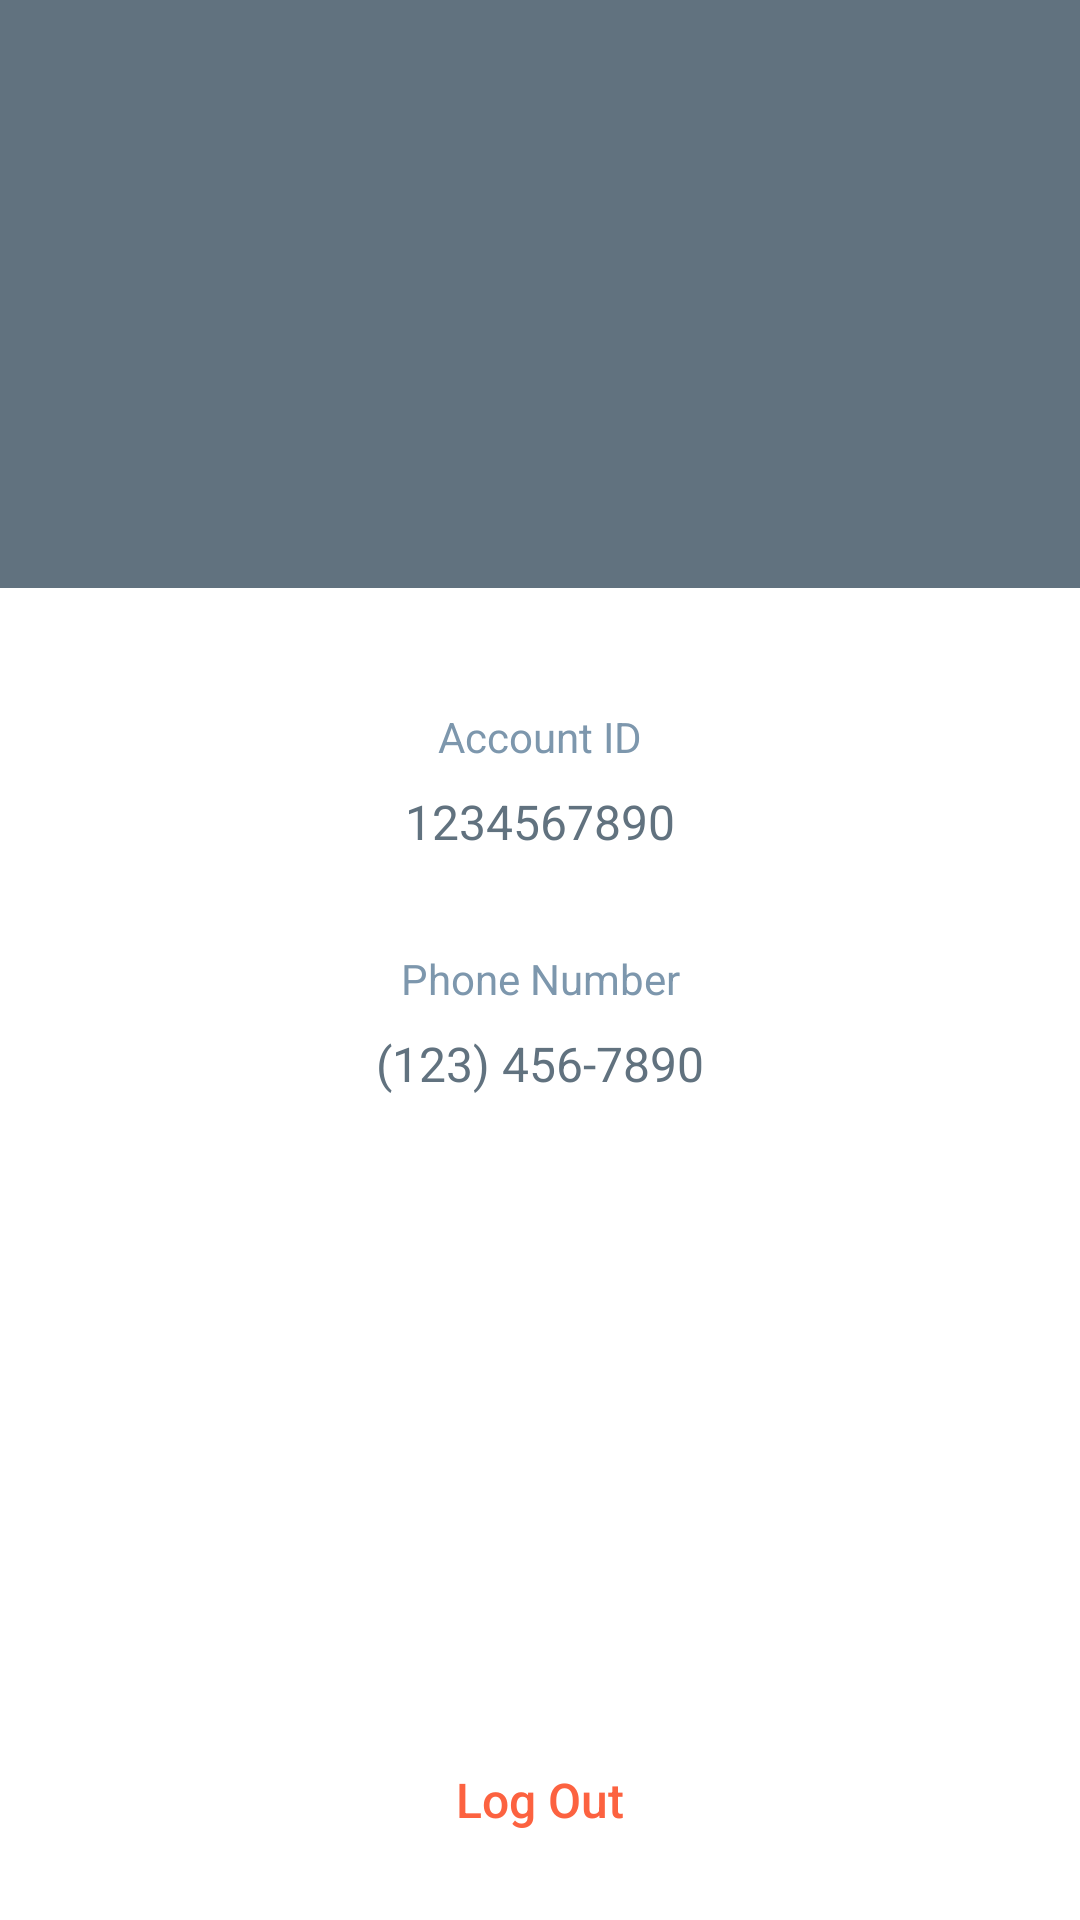

Reconstruct the res/layout file that produces this screen, plus the resources it refers to.
<!-- AndroidManifest.xml: application theme AppTheme -->
<!-- res/layout/activity_account.xml -->
<?xml version="1.0" encoding="utf-8"?>
<android.support.constraint.ConstraintLayout xmlns:android="http://schemas.android.com/apk/res/android"
    xmlns:app="http://schemas.android.com/apk/res-auto"
    xmlns:tools="http://schemas.android.com/tools"
    android:id="@+id/view_root"
    android:layout_width="match_parent"
    android:layout_height="match_parent"
    android:background="@color/accountBackground"
    tools:context="com.algonquintimes.algonquintimes.Login.AccountActivity">

    <ImageView
        android:id="@+id/profile_image"
        android:layout_width="100dp"
        android:layout_height="100dp"
        android:layout_marginTop="48dp"
        app:srcCompat="@drawable/icon_profile_empty"
        app:layout_constraintRight_toRightOf="parent"
        app:layout_constraintLeft_toLeftOf="parent"
        app:layout_constraintTop_toTopOf="parent" />

    <View
        android:layout_width="0dp"
        android:layout_height="0dp"
        android:background="@android:color/white"
        android:layout_marginTop="48dp"
        app:layout_constraintRight_toRightOf="parent"
        app:layout_constraintLeft_toLeftOf="parent"
        app:layout_constraintTop_toBottomOf="@+id/profile_image"
        app:layout_constraintBottom_toBottomOf="parent" />

    <TextView
        android:id="@+id/id_label"
        android:layout_width="wrap_content"
        android:layout_height="wrap_content"
        android:layout_marginTop="88dp"
        android:textColor="@color/accountLabel"
        android:textSize="14sp"
        android:text="@string/id_label"
        app:layout_constraintRight_toRightOf="parent"
        app:layout_constraintLeft_toLeftOf="parent"
        app:layout_constraintTop_toBottomOf="@+id/profile_image" />

    <TextView
        android:id="@+id/id"
        android:layout_width="wrap_content"
        android:layout_height="wrap_content"
        android:layout_marginTop="8dp"
        android:textColor="@color/accountText"
        android:textSize="16sp"
        android:text="1234567890"
        app:layout_constraintRight_toRightOf="parent"
        app:layout_constraintLeft_toLeftOf="parent"
        app:layout_constraintTop_toBottomOf="@+id/id_label" />

    <TextView
        android:id="@+id/info_label"
        android:layout_width="wrap_content"
        android:layout_height="wrap_content"
        android:layout_marginTop="32dp"
        android:textColor="@color/accountLabel"
        android:textSize="14sp"
        android:text="@string/phone_label"
        app:layout_constraintRight_toRightOf="parent"
        app:layout_constraintLeft_toLeftOf="parent"
        app:layout_constraintTop_toBottomOf="@+id/id" />

    <TextView
        android:id="@+id/info"
        android:layout_width="wrap_content"
        android:layout_height="wrap_content"
        android:layout_marginTop="8dp"
        android:textColor="@color/accountText"
        android:textSize="16sp"
        android:text="(123) 456-7890"
        app:layout_constraintRight_toRightOf="parent"
        app:layout_constraintLeft_toLeftOf="parent"
        app:layout_constraintTop_toBottomOf="@+id/info_label" />

    <Button
        android:id="@+id/logout_button"
        android:layout_width="wrap_content"
        android:layout_height="wrap_content"
        android:layout_marginBottom="16dp"
        android:text="@string/logout_label"
        style="@style/Base.Widget.AppCompat.Button.Borderless"
        android:textColor="@color/accountLogoutLabel"
        android:textSize="16sp"
        android:textAllCaps="false"
        android:onClick="onLogout"
        app:layout_constraintRight_toRightOf="parent"
        app:layout_constraintLeft_toLeftOf="parent"
        app:layout_constraintBottom_toBottomOf="parent" />

</android.support.constraint.ConstraintLayout>
<!-- resources referenced by this layout -->
<resources>
  <color name="accountBackground">#61727f</color>
  <color name="accountLabel">#7d97ad</color>
  <color name="accountLogoutLabel">#fc6240</color>
  <color name="accountText">#61727f</color>
  <string name="id_label">Account ID</string>
  <string name="logout_label">Log Out</string>
  <string name="phone_label">Phone Number</string>
  <style name="AppTheme" parent="Theme.AppCompat.Light.NoActionBar">
          
          <item name="colorPrimary">@color/colorPrimary</item>
          <item name="colorPrimaryDark">@color/colorPrimaryDark</item>
          <item name="colorAccent">@color/colorAccent</item>
  
      </style>
  <color name="colorPrimary">#F5F5F5</color>
  <color name="colorPrimaryDark">#e0e0e0</color>
  <color name="colorAccent">#00796B</color>
</resources>
